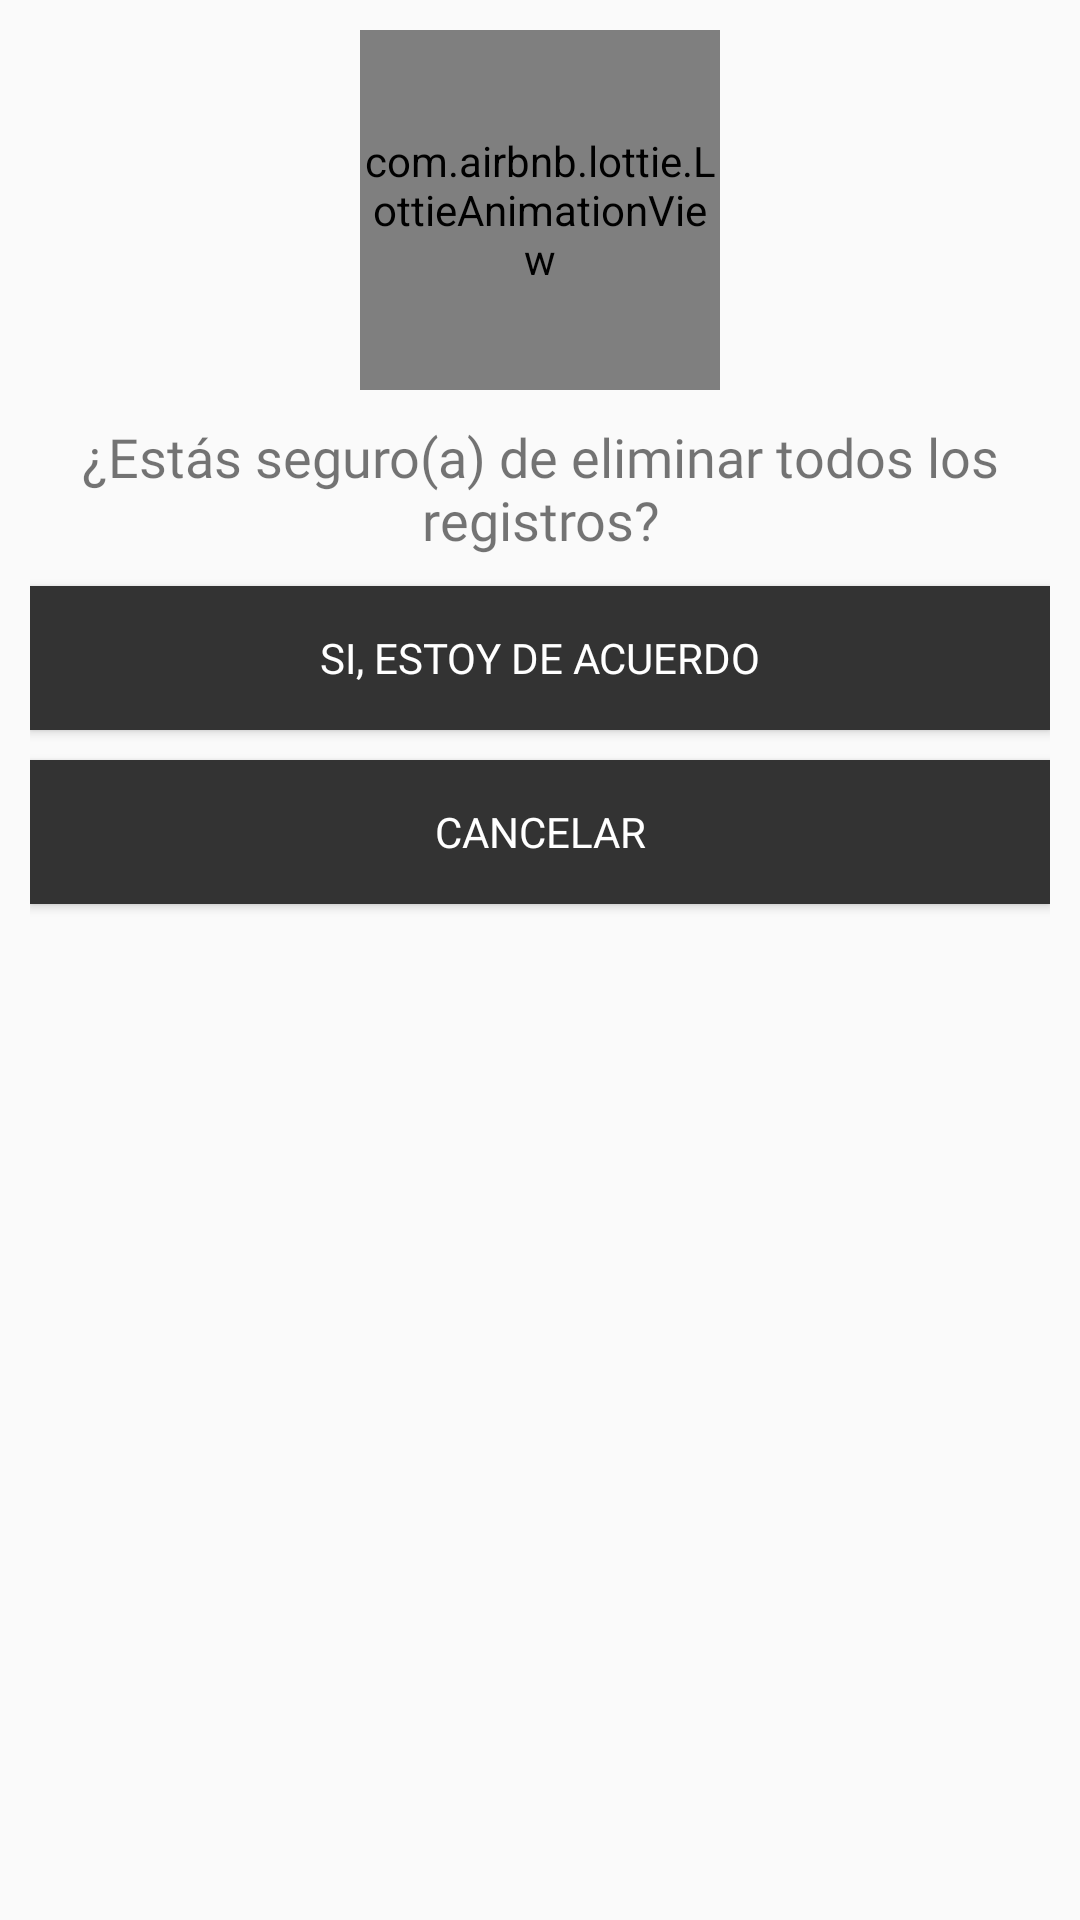

Here is an Android app screen rendered from its layout file. Give the layout XML and the strings, colors and styles it references.
<!-- AndroidManifest.xml: application theme AppTheme -->
<!-- res/layout/cuadro_dialogo_eliminar_todos_registros.xml -->
<?xml version="1.0" encoding="utf-8"?>
<androidx.appcompat.widget.LinearLayoutCompat xmlns:android="http://schemas.android.com/apk/res/android"
    android:layout_width="300dp"
    android:layout_height="wrap_content"
    xmlns:app="http://schemas.android.com/apk/res-auto"
    android:orientation="vertical"
    android:layout_gravity="center"
    android:padding="10dp">

    <com.airbnb.lottie.LottieAnimationView
        android:layout_width="120dp"
        android:layout_height="120dp"
        android:layout_gravity="center"
        app:lottie_imageAssetsFolder="assets"
        app:lottie_fileName="deletev1.json"
        app:lottie_autoPlay="true"/>

    <TextView
        android:text="@string/Pregunta_Txt"
        android:textSize="18sp"
        android:fontFamily="@font/opensans_bold"
        android:gravity="center"
        android:layout_marginTop="10dp"
        android:layout_width="wrap_content"
        android:layout_height="wrap_content"/>

    <Button
        android:id="@+id/Btn_Si"
        android:text="@string/Btn_Si"
        android:layout_marginTop="10dp"
        android:textColor="#fff"
        android:background="@color/colorPrimary"
        android:fontFamily="@font/opensans_bold"
        android:layout_width="match_parent"
        android:layout_height="wrap_content"/>

    <Button
        android:id="@+id/Btn_Cancelar"
        android:text="@string/Btn_Cancelar"
        android:layout_marginTop="10dp"
        android:textColor="#fff"
        android:background="@color/colorPrimary"
        android:fontFamily="@font/opensans_bold"
        android:layout_width="match_parent"
        android:layout_height="wrap_content"/>

</androidx.appcompat.widget.LinearLayoutCompat>
<!-- resources referenced by this layout -->
<resources>
  <color name="colorPrimary">#333333</color>
  <string name="Btn_Cancelar">Cancelar</string>
  <string name="Btn_Si">Si, estoy de acuerdo</string>
  <string name="Pregunta_Txt">¿Estás seguro(a) de eliminar todos los registros?</string>
  <style name="AppTheme" parent="Theme.AppCompat.Light.DarkActionBar">
          <item name="colorPrimary">@color/colorPrimary</item>
          <item name="colorPrimaryDark">@color/colorPrimaryDark</item>
          <item name="colorAccent">@color/colorAccent</item>
          
      </style>
  <color name="colorPrimaryDark">#000000</color>
  <color name="colorAccent">#D81B60</color>
</resources>
